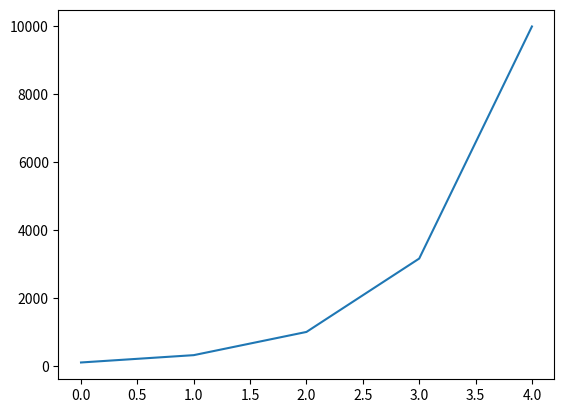

This chart was generated by the following Python code:
"""
Dieses Programm implementiert die Funktion py_logspace,
die eine Liste von ganzen Zahlen auf einer logarithmischen Skala generiert.

pylint 2.16.2
astroid 2.14.2
Python 3.11.7 | packaged by Anaconda, Inc. 
| (main, Dec 15 2023, 18:05:47) [MSC v.1916 64 bit (AMD64)]
10/10
"""

import numpy
import matplotlib.pyplot as plt

def py_logspace(start: int, stop: int, num=2, basis=10):

    """
    Generiert eine Liste von ganzen Zahlen auf einer logarithmischen Skala.

    Inputs:
        start (int): Startpunkt des Intervalls
        stop (int): Endpunkt des Intervalls
        num (int): Anzahl der zu ermittelnden Werte (muss >= 2 sein)
        basis (int): Basis für logarithmische Skala

    Returns:
        list[int]: Liste von ganzen Zahlen auf einer logarithmischen Skala
        
    Throws:
        ValueError: wenn num kleiner als 2
    """

    if num < 2:
        raise ValueError("num < 2 ist ungültig")

    schritt = (stop - start) / (num - 1)

    # Liste
    liste = []

    # Gesamtberechnung
    for i in range(num):

        # Berechnung Exponent
        exponent = start + schritt * i

        # Berechnung Wert
        wert = basis ** exponent

        # Hinzufügen des ganzzahligen Anteils der Zahl zur Liste
        liste.append(int(wert))

    return liste

def main():
    """Hauptfunktion des Programms"""

    #Test
    start = 2
    stop = 4
    num = 5
    basis = 10

    try:
        liste = py_logspace(start, stop, num, basis)
        print(liste)
    except ValueError as error:
        print("Fehler:", error)

    #Vergleich mit numpy.logspace
    print("Vergleich mit numpy.logspace():")
    print(py_logspace(3, 9, 6, 10))
    print(numpy.logspace(3, 9, 6, 10))

    #Grafik
    plt.plot(py_logspace(start, stop, num, basis))
    plt.show()

if __name__ == "__main__":
    main()
